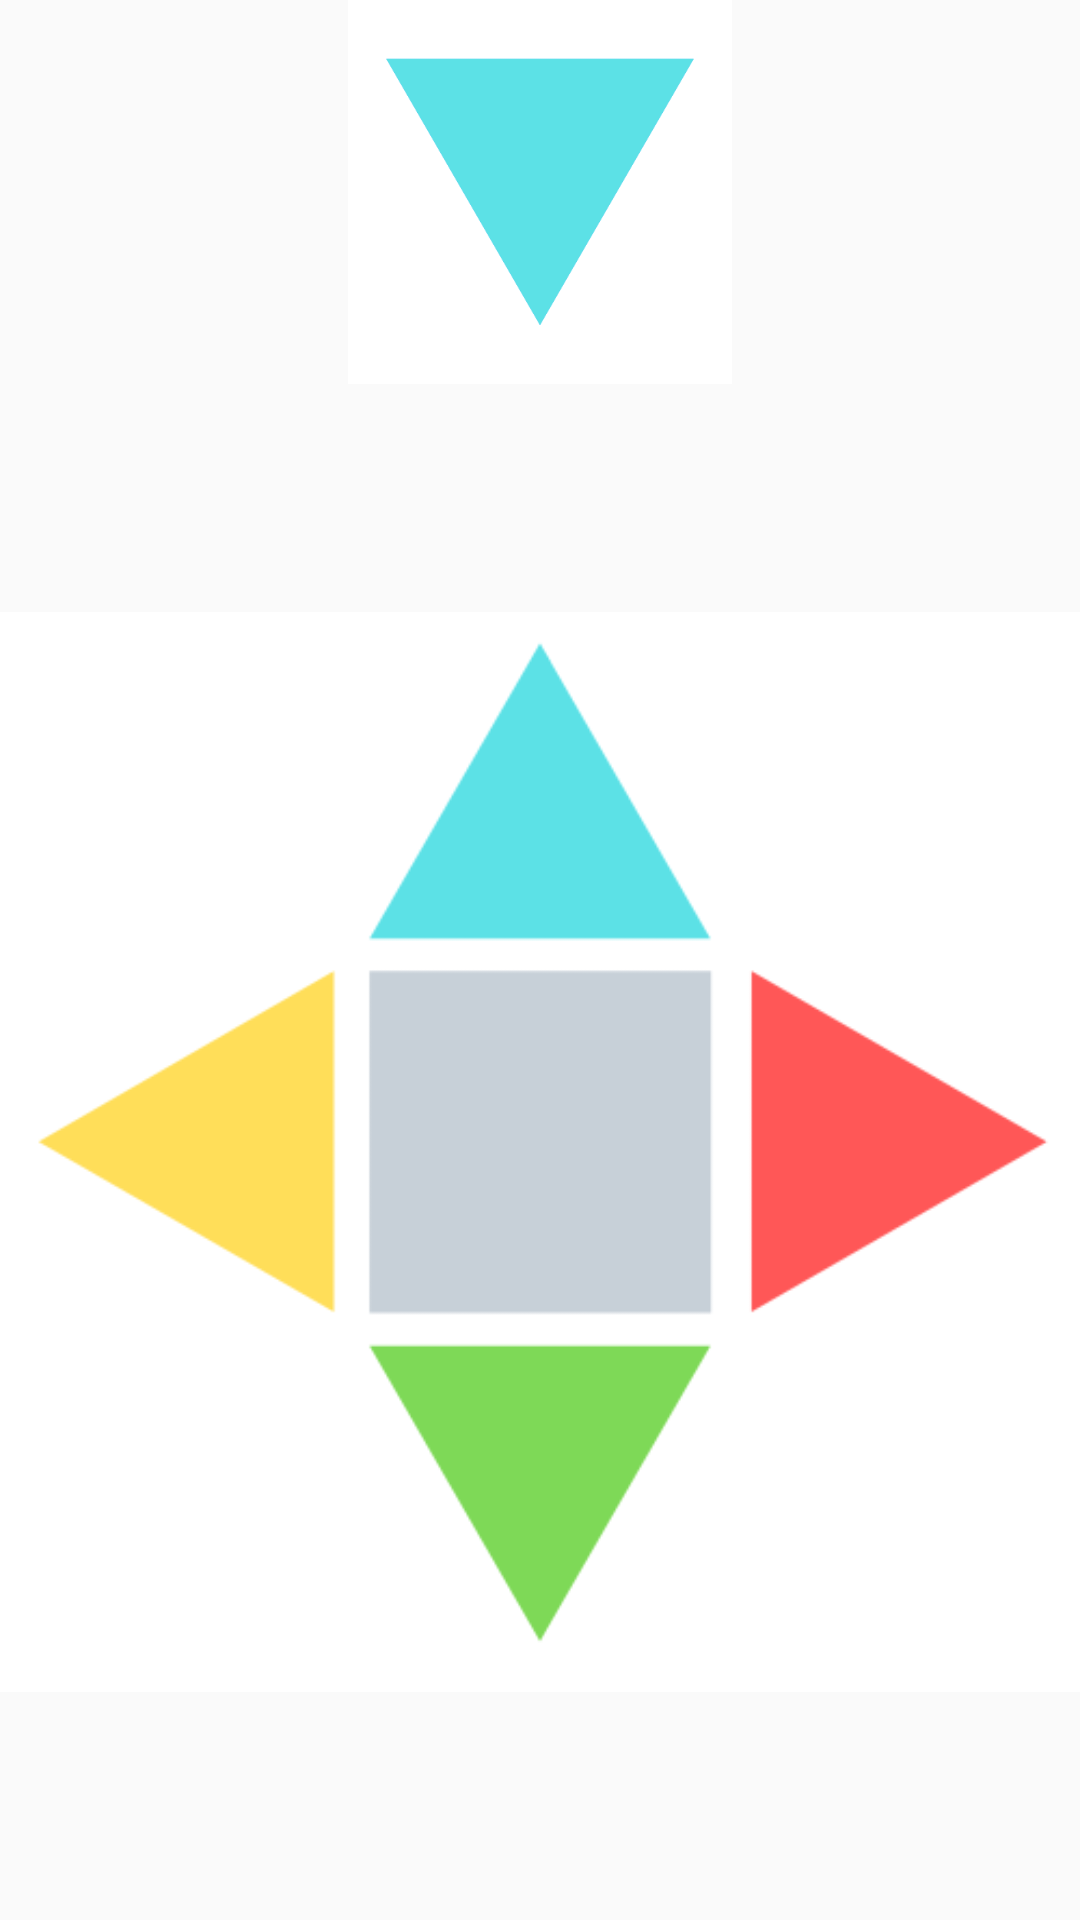

Produce the Android XML layout that renders to this screen, including the resource entries it uses.
<!-- AndroidManifest.xml: application theme AppTheme -->
<!-- res/layout/layout_buttons.xml -->
<?xml version="1.0" encoding="utf-8"?>
<LinearLayout xmlns:android="http://schemas.android.com/apk/res/android"
    android:orientation="vertical" android:layout_width="match_parent"
    android:layout_height="match_parent">
    <ImageView
        android:id="@+id/iv_arrow"
        android:layout_width="match_parent"
        android:layout_height="match_parent"
        android:layout_weight="4"
        android:src="@drawable/blue"/>
    <ImageView
    android:id="@+id/iv_button"
        android:src="@drawable/blues"
    android:layout_width="match_parent"
    android:layout_height="match_parent"
    android:layout_weight="1"
    android:scaleType="centerInside" />

</LinearLayout>
<!-- resources referenced by this layout -->
<resources>
  <!-- drawable blue: png bitmap (drawable-v24, 8405 bytes) -->
  <!-- drawable blues: png bitmap (drawable, 11069 bytes) -->
  <style name="AppTheme" parent="Theme.AppCompat.Light.NoActionBar">
          
          <item name="colorPrimary">@color/colorPrimary</item>
  
  
      </style>
  <color name="colorPrimary">#008577</color>
</resources>
